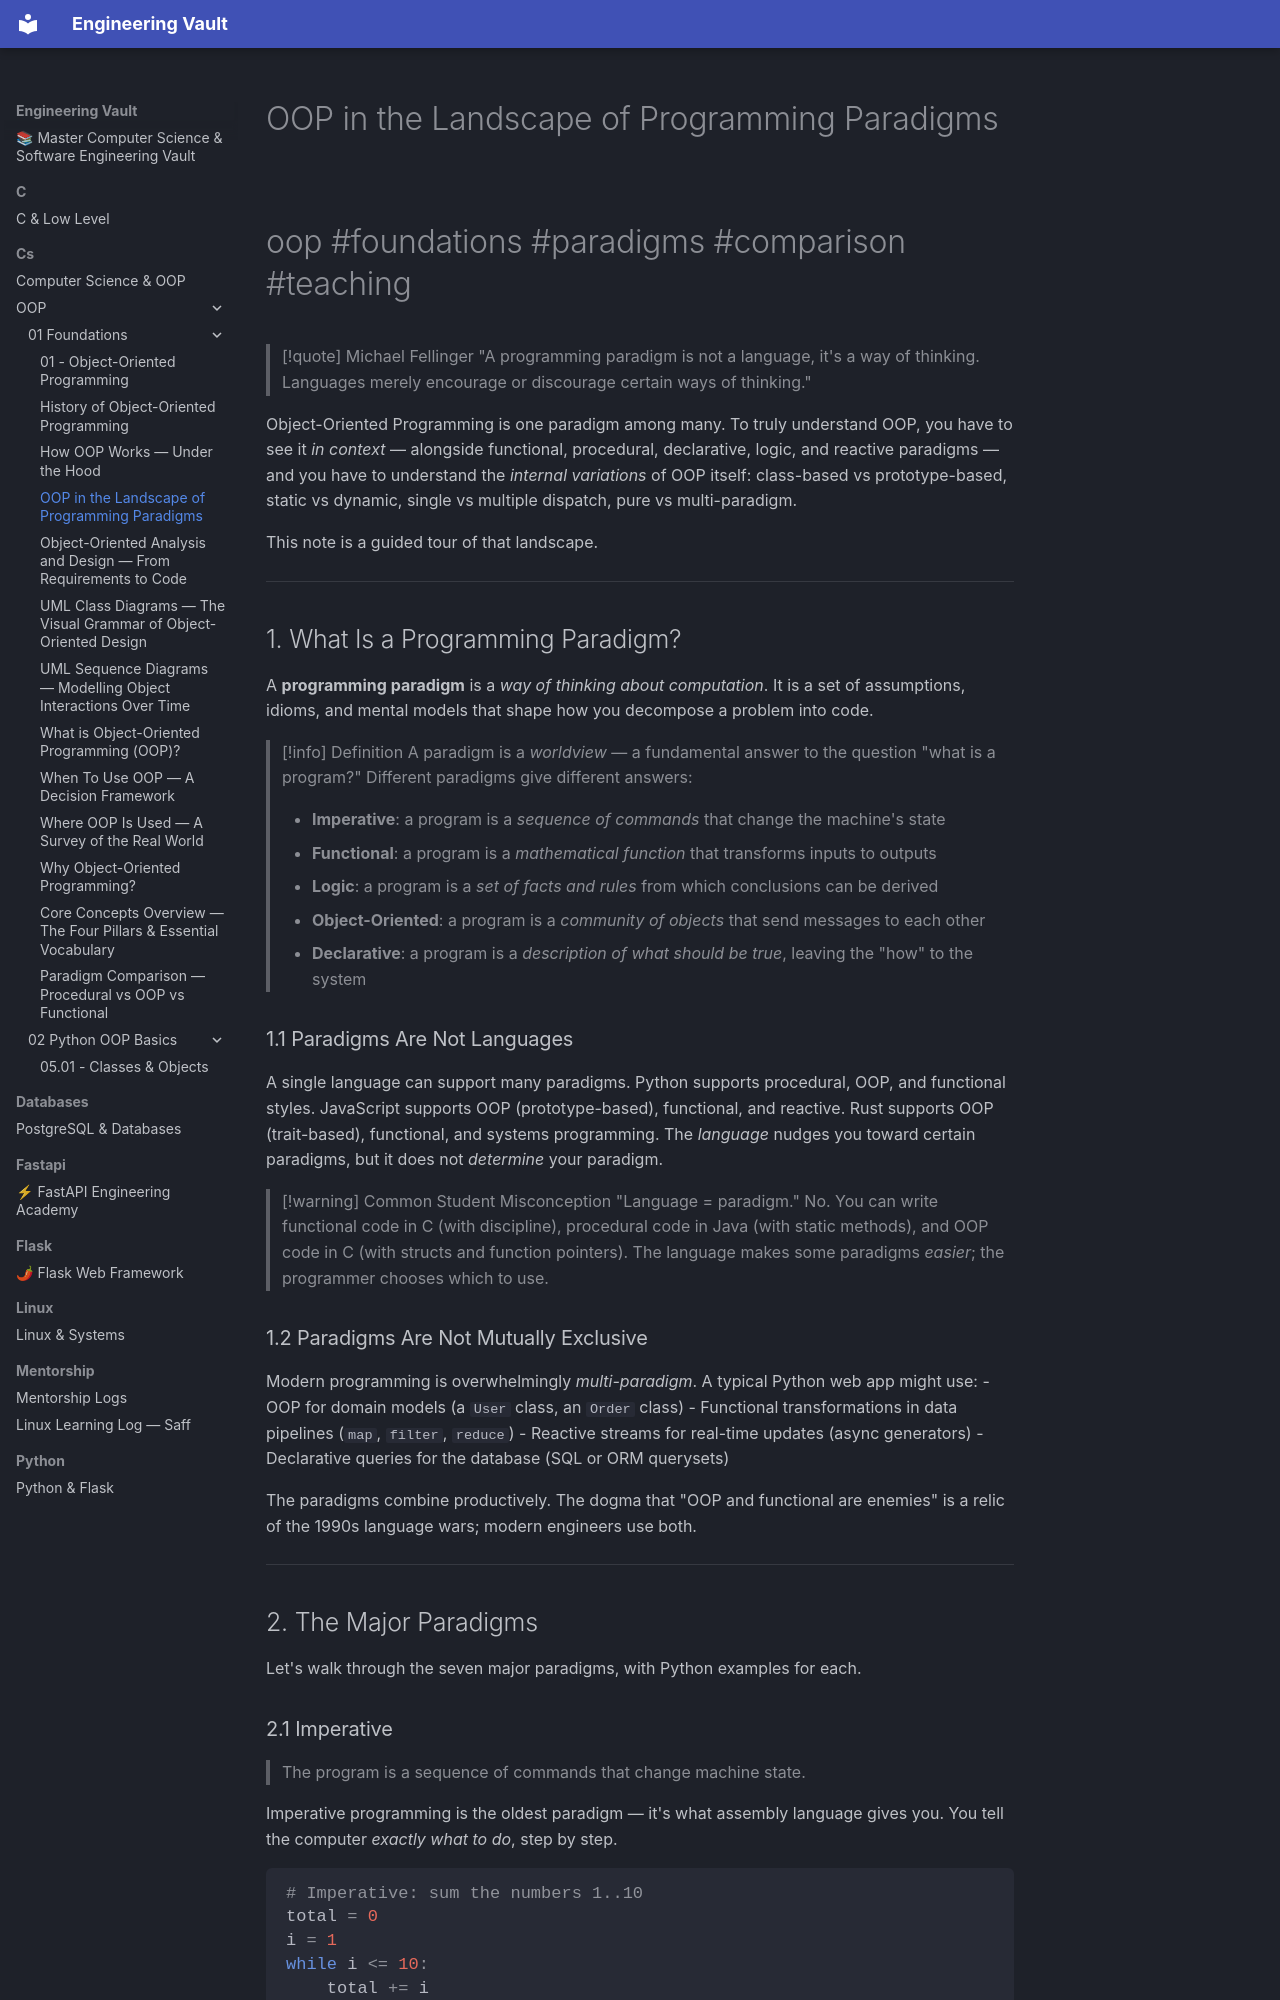

repository: Saff9/engineering-vault · page: cs/OOP/01-Foundations/OOP-Paradigms/index.html · generator: mkdocs

---
title: OOP in the Landscape of Programming Paradigms
tags:
  - oop
  - foundations
  - paradigms
  - comparison
  - teaching
aliases:
  - OOP Paradigms
  - Programming Paradigms
  - Class-Based vs Prototype-Based
  - OOP vs Other Paradigms
related:
  - "[[What-Is-OOP]]"
  - "[[Why-OOP]]"
  - "[[History-Of-OOP]]"
  - "[[Classes-And-Objects]]"
  - "[[Polymorphism]]"
  - "[[Composition-Over-Inheritance]]"
  - "[[SOLID-Principles]]"
created: 2025-01-15
updated: 2025-01-15
---

# OOP in the Landscape of Programming Paradigms

#oop #foundations #paradigms #comparison #teaching

> [!quote] Michael Fellinger
> "A programming paradigm is not a language, it's a way of thinking. Languages merely encourage or discourage certain ways of thinking."

Object-Oriented Programming is one paradigm among many. To truly understand OOP, you have to see it *in context* — alongside functional, procedural, declarative, logic, and reactive paradigms — and you have to understand the *internal variations* of OOP itself: class-based vs prototype-based, static vs dynamic, single vs multiple dispatch, pure vs multi-paradigm.

This note is a guided tour of that landscape.

---

## 1. What Is a Programming Paradigm?

A **programming paradigm** is a *way of thinking about computation*. It is a set of assumptions, idioms, and mental models that shape how you decompose a problem into code.

> [!info] Definition
> A paradigm is a *worldview* — a fundamental answer to the question "what is a program?" Different paradigms give different answers:
>
> - **Imperative**: a program is a *sequence of commands* that change the machine's state
> - **Functional**: a program is a *mathematical function* that transforms inputs to outputs
> - **Logic**: a program is a *set of facts and rules* from which conclusions can be derived
> - **Object-Oriented**: a program is a *community of objects* that send messages to each other
> - **Declarative**: a program is a *description of what should be true*, leaving the "how" to the system

### 1.1 Paradigms Are Not Languages

A single language can support many paradigms. Python supports procedural, OOP, and functional styles. JavaScript supports OOP (prototype-based), functional, and reactive. Rust supports OOP (trait-based), functional, and systems programming. The *language* nudges you toward certain paradigms, but it does not *determine* your paradigm.

> [!warning] Common Student Misconception
> "Language = paradigm." No. You can write functional code in C (with discipline), procedural code in Java (with static methods), and OOP code in C (with structs and function pointers). The language makes some paradigms *easier*; the programmer chooses which to use.
